The GitHub repository jaganbala2007/sentinel-x contains a labelled image folder "90-Degree Turn Detection.v1i.folder" with 2 categories: 90-degree turn, curved road. Examples follow, each with its label.

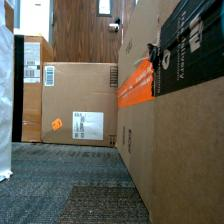
Label: 90-degree turn

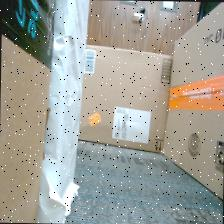
Label: 90-degree turn

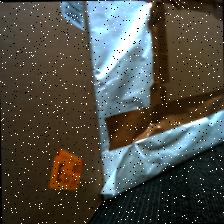
Label: curved road

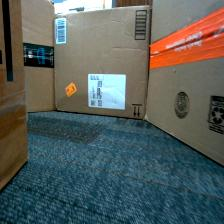
Label: curved road

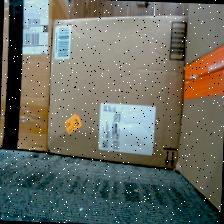
Label: 90-degree turn

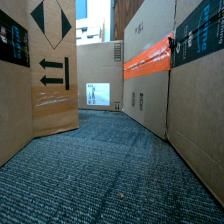
Label: curved road
